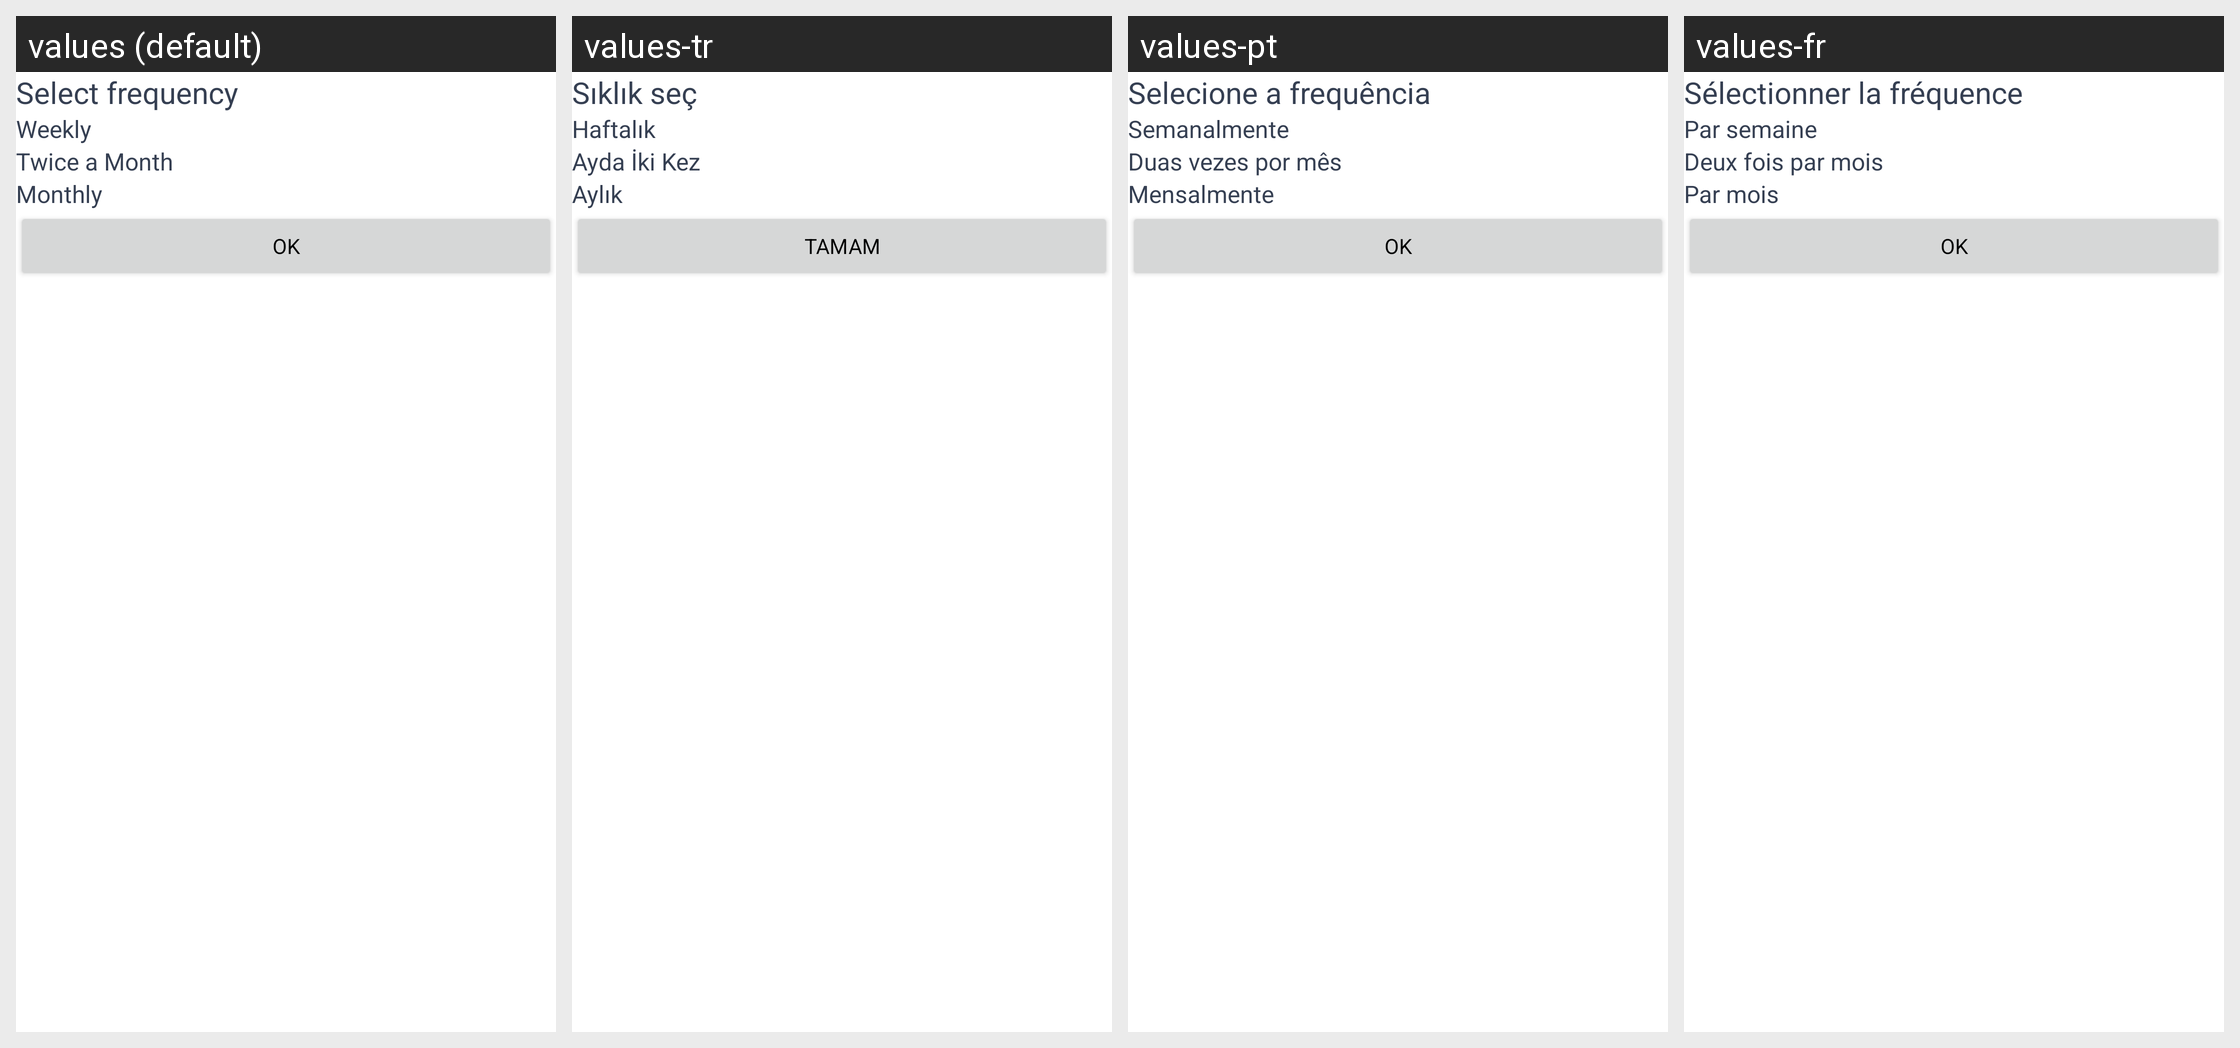

For this localized Android screen grid, give each drawn string resource with its value in every locale shown.
Android screen res/layout/dialog_sheet_recurring_buy.xml rendered under 4 locales, left to right: values (default), values-tr, values-pt, values-fr. Device: Nexus 5 (rendered at 1080×1920; each locale shown at half size, 540×960, under a caption strip naming it); theme AppTheme.
Other locales in the repository, not shown: values-es, values-pt-rBR, values-ru.
Strings drawn on this screen, with the default value and each locale's value (text and hints the layout hard-codes, and strings that could not be matched under every locale, appear in the picture but are not listed):

recurring_buy_selection_title
  values: Select frequency
  values-tr: Sıklık seç
  values-pt: Selecione a frequência
  values-fr: Sélectionner la fréquence

recurring_buy_weekly_selector
  values: Weekly
  values-tr: Haftalık
  values-pt: Semanalmente
  values-fr: Par semaine

recurring_buy_bi_weekly_1
  values: Twice a Month
  values-tr: Ayda İki Kez
  values-pt: Duas vezes por mês
  values-fr: Deux fois par mois

recurring_buy_monthly_selector
  values: Monthly
  values-tr: Aylık
  values-pt: Mensalmente
  values-fr: Par mois

common_ok
  values: OK
  values-tr: Tamam
  values-pt: OK
  values-fr: OK
